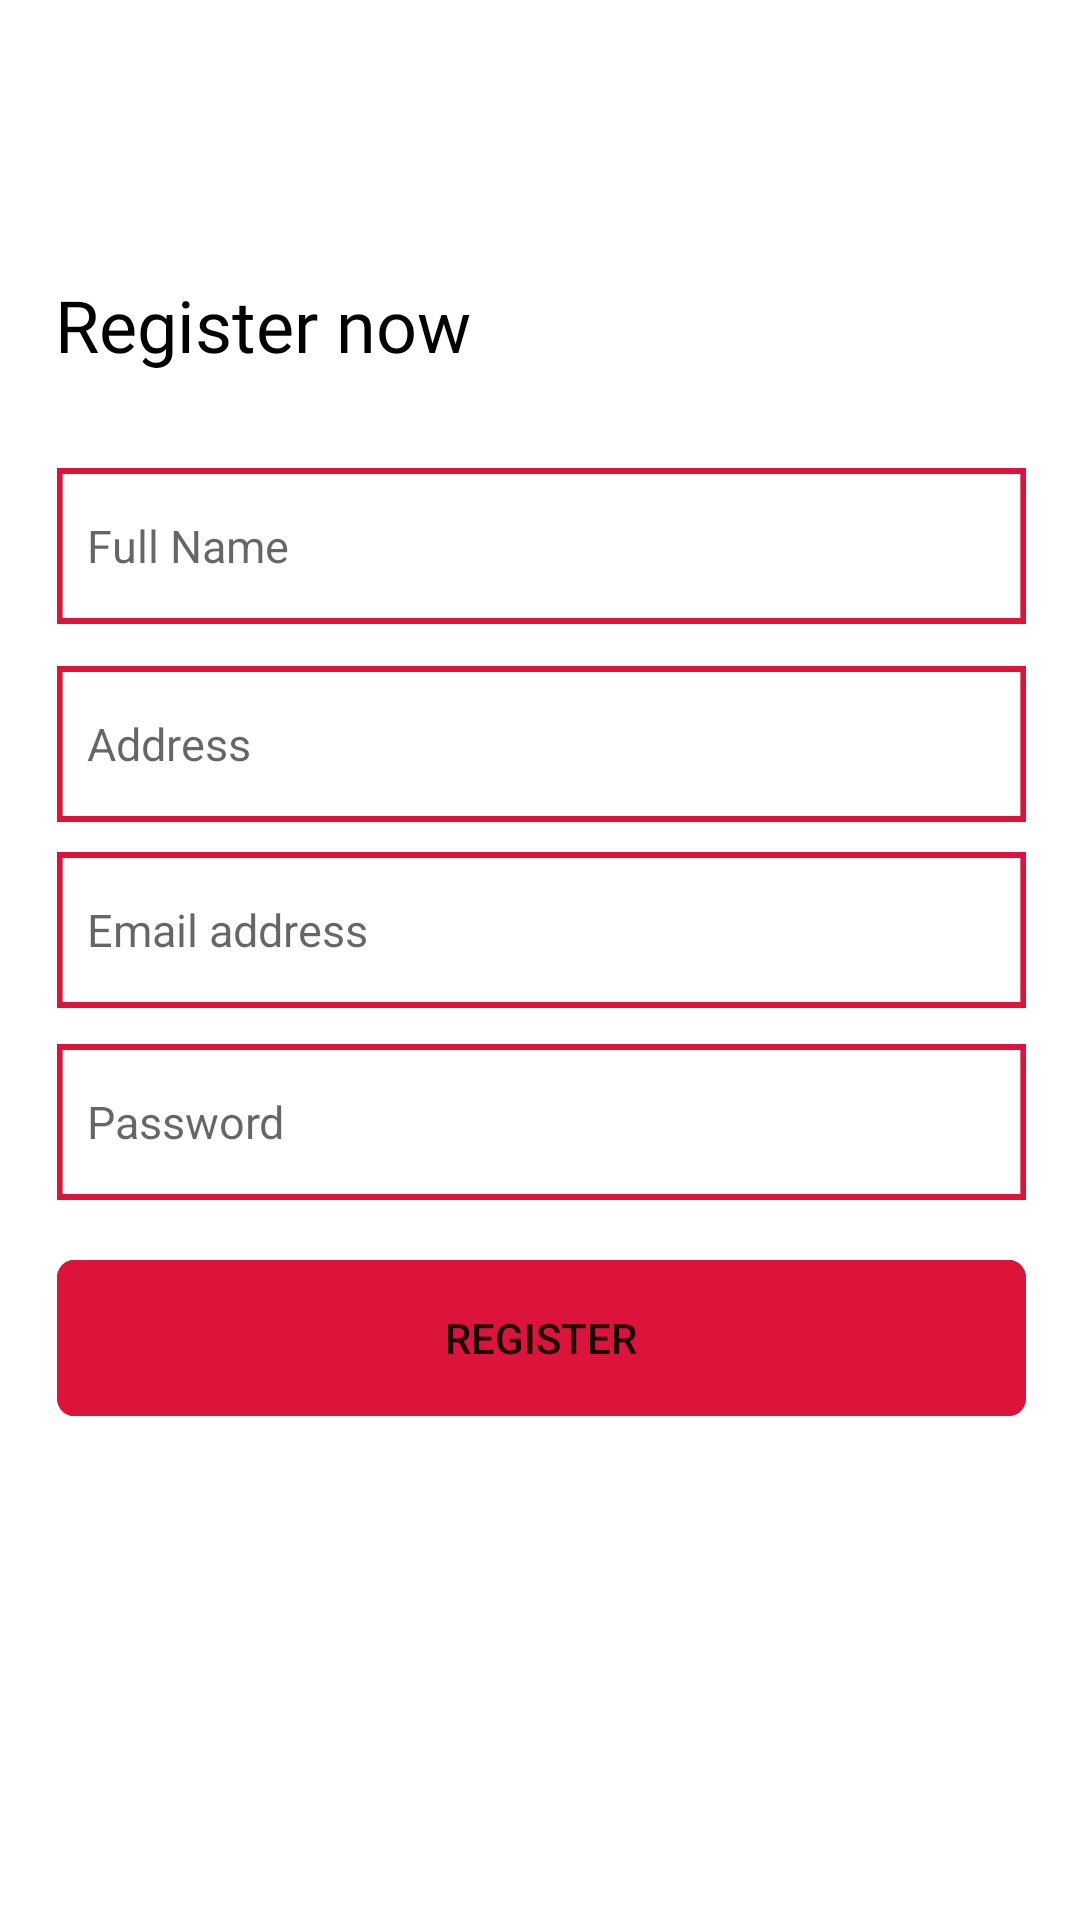

Produce the Android XML layout that renders to this screen, including the resource entries it uses.
<!-- AndroidManifest.xml: application theme Theme.BrgyResponseApp -->
<!-- res/layout/activity_register.xml -->
<?xml version="1.0" encoding="utf-8"?>
<androidx.constraintlayout.widget.ConstraintLayout xmlns:android="http://schemas.android.com/apk/res/android"
    xmlns:app="http://schemas.android.com/apk/res-auto"
    xmlns:tools="http://schemas.android.com/tools"
    android:layout_width="match_parent"
    android:layout_height="match_parent"
    tools:context=".Register">

    <EditText
        android:id="@+id/r_pw"
        android:layout_width="323dp"
        android:layout_height="52dp"
        android:layout_alignParentLeft="true"
        android:layout_alignParentTop="true"
        android:layout_marginStart="19dp"
        android:layout_marginTop="348dp"
        android:layout_marginEnd="18dp"
        android:background="@drawable/inputd"
        android:hint="Password"
        android:inputType="textPassword"
        android:paddingHorizontal="10dp"
        android:textSize="15dp"
        app:layout_constraintEnd_toEndOf="parent"
        app:layout_constraintHorizontal_bias="0.509"
        app:layout_constraintStart_toStartOf="parent"
        app:layout_constraintTop_toTopOf="parent" />

    <EditText
        android:id="@+id/r_em"
        android:layout_width="323dp"
        android:layout_height="52dp"
        android:layout_alignParentLeft="true"
        android:layout_alignParentTop="true"
        android:layout_marginStart="19dp"
        android:layout_marginTop="284dp"
        android:layout_marginEnd="18dp"
        android:background="@drawable/inputd"
        android:hint="Email address"
        android:inputType="textEmailAddress"
        android:paddingHorizontal="10dp"
        android:textSize="15dp"
        app:layout_constraintEnd_toEndOf="parent"
        app:layout_constraintHorizontal_bias="0.509"
        app:layout_constraintStart_toStartOf="parent"
        app:layout_constraintTop_toTopOf="parent" />

    <EditText
        android:id="@+id/r_name"
        android:layout_width="323dp"
        android:layout_height="52dp"
        android:layout_alignParentLeft="true"
        android:layout_alignParentTop="true"
        android:layout_marginStart="19dp"
        android:layout_marginTop="156dp"
        android:layout_marginEnd="18dp"
        android:background="@drawable/inputd"
        android:hint="Full Name"
        android:paddingHorizontal="10dp"

        android:textSize="15dp"
        app:layout_constraintEnd_toEndOf="parent"
        app:layout_constraintStart_toStartOf="parent"
        app:layout_constraintTop_toTopOf="parent" />

    <EditText
        android:id="@+id/r_add"
        android:layout_width="323dp"
        android:layout_height="52dp"
        android:layout_alignParentLeft="true"
        android:layout_alignParentTop="true"
        android:layout_marginStart="19dp"
        android:layout_marginTop="222dp"
        android:layout_marginEnd="18dp"
        android:background="@drawable/inputd"
        android:hint="Address"
        android:paddingHorizontal="10dp"
        android:textSize="15dp"
        app:layout_constraintEnd_toEndOf="parent"
        app:layout_constraintStart_toStartOf="parent"
        app:layout_constraintTop_toTopOf="parent" />

    <Button
        android:id="@+id/regNow"
        android:layout_width="323dp"
        android:layout_height="52dp"
        android:layout_alignParentLeft="true"
        android:layout_alignParentTop="true"
        android:layout_alignParentRight="true"
        android:layout_alignParentBottom="true"
        android:layout_marginStart="19dp"
        android:layout_marginTop="420dp"
        android:layout_marginEnd="18dp"
        android:background="@drawable/btnd"
        android:onClick="register"
        android:text="register"
        app:layout_constraintEnd_toEndOf="parent"
        app:layout_constraintHorizontal_bias="0.49"
        app:layout_constraintStart_toStartOf="parent"
        app:layout_constraintTop_toTopOf="parent" />

    <TextView
        android:id="@+id/loginText"
        android:layout_width="wrap_content"
        android:layout_height="wrap_content"
        android:layout_marginStart="21dp"
        android:layout_marginTop="92dp"
        android:layout_marginEnd="204dp"
        android:fontFamily="@font/comfortaa_light"
        android:text="Register now"
        android:textColor="@color/black"
        android:textSize="24dp"
        app:layout_constraintEnd_toEndOf="parent"
        app:layout_constraintHorizontal_bias="0.8"
        app:layout_constraintStart_toStartOf="parent"
        app:layout_constraintTop_toTopOf="parent" />

    <ImageButton
        android:id="@+id/bckReg"
        android:layout_width="wrap_content"
        android:layout_height="wrap_content"
        android:layout_marginStart="34dp"
        android:layout_marginTop="33dp"
        android:layout_marginEnd="329dp"
        android:onClick="backIntro1"
        android:backgroundTint="@color/white"
        app:layout_constraintEnd_toEndOf="parent"
        app:layout_constraintStart_toStartOf="parent"
        app:layout_constraintTop_toTopOf="parent"
        app:srcCompat="@drawable/ic_baseline_keyboard_backspace_24" />


</androidx.constraintlayout.widget.ConstraintLayout>
<!-- resources referenced by this layout -->
<resources>
  <color name="black">#FF000000</color>
  <color name="white">#FFFFFFFF</color>
  <!-- drawable btnd (drawable-v24) -->
  <vector
      xmlns:android="http://schemas.android.com/apk/res/android"
      xmlns:aapt="http://schemas.android.com/aapt"
      android:width="343dp"
      android:height="52dp"
      android:viewportWidth="343"
      android:viewportHeight="52"
      >
  
      <group>
  
          <clip-path
              android:pathData="M6 0H337C340.314 0 343 2.68629 343 6V46C343 49.3137 340.314 52 337 52H6C2.68629 52 0 49.3137 0 46V6C0 2.68629 2.68629 0 6 0Z"
              />
  
          <path
              android:pathData="M0 0V52H343V0"
              android:fillColor="#DC143C"
              />
  
          <path
              android:pathData="M6 0H337C340.314 0 343 2.68629 343 6V46C343 49.3137 340.314 52 337 52H6C2.68629 52 0 49.3137 0 46V6C0 2.68629 2.68629 0 6 0Z"
              android:strokeWidth="4"
              android:strokeColor="#DC143C"
              />
  
      </group>
  
  </vector>
  <!-- drawable inputd (drawable-v24) -->
  <vector
      xmlns:android="http://schemas.android.com/apk/res/android"
      xmlns:aapt="http://schemas.android.com/aapt"
      android:width="343dp"
      android:height="52dp"
      android:viewportWidth="343"
      android:viewportHeight="52"
      >
  
      <group>
  
          <clip-path
              android:pathData="M0 0H343V52H0V0Z"
              />
  
          <path
              android:pathData="M0 0V52H343V0"
              android:fillColor="#FFFFFF"
              />
  
          <path
              android:pathData="M0 0H343V52H0V0Z"
              android:strokeWidth="4"
              android:strokeColor="#DC143C"
              />
  
      </group>
  
  </vector>
  <style name="Theme.BrgyResponseApp" parent="Theme.MaterialComponents.DayNight.NoActionBar">
          
          <item name="colorPrimary">@color/crimson</item>
          <item name="colorPrimaryVariant">@color/crimson</item>
          <item name="colorOnPrimary">@color/white</item>
          
          <item name="colorSecondary">@color/teal_200</item>
          <item name="colorSecondaryVariant">@color/teal_700</item>
          <item name="colorOnSecondary">@color/black</item>
          
          <item name="android:statusBarColor" tools:targetApi="l">?attr/colorPrimaryVariant</item>
          
      </style>
  <color name="crimson">#dc143c</color>
  <color name="teal_200">#FF03DAC5</color>
  <color name="teal_700">#FF018786</color>
</resources>
